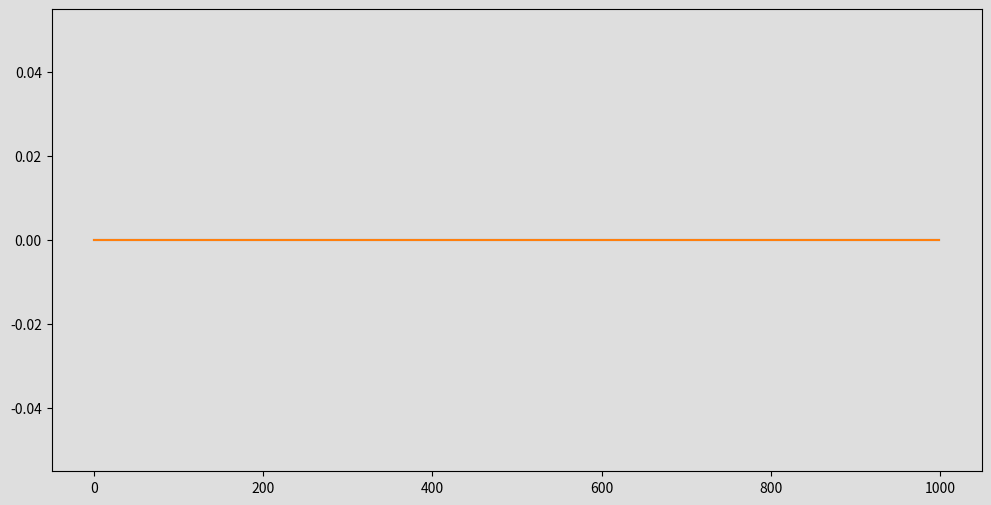

Write the Python code that produced this figure.

"""
The purpose of this script is to demonstrate how a sampled signal can be
smoothed.

The original signal is a perfect sin wave. Values are generated every cycle
and plotted.

The sampled signal value only updates every n cycles. It then continues to
output the same sampled value until the next update.

The smoothed value counts how many sampled values we recieved before the
sampled value changes. It then calculates the gradient between the previous
sampled value and the latest value. It then outputs values that follow a
linear interpolation between the previous and current sampled values.

The smoothed value is not perfect, but it does a pretty good job at
approximating the original signal. The main drawback is that the smoothed
value has to be n cycles behind real signal value, where n is the sample rate.
This is unavoidable.

It should be possible to better approximate the values of the original signal.
But this is only achievable if we know the "shape" of the original signal e.g.
the characteristics of a sin wave are well known but if we were trying to
interpolate the values of CPU usage, we don't know what pattern it will take.

I pinched some code from this example to get the animation working:
https://towardsdatascience.com/plotting-live-data-with-matplotlib-d871fac7500b

"""

# Library imports.
import matplotlib.pyplot as plt
from matplotlib.animation import FuncAnimation

# Core Python imports.
import math

# Initialise figures and plots.
fig = plt.figure(figsize=(12,6), facecolor="#DEDEDE")
ax = plt.subplot()
ax.set_facecolor("#DEDEDE")

# Initialise lists and populate with zeros.
signal_list = []
sample_list = []
smooth_list = []
x = 0
while x < 1000:
    signal_list.append(0)
    sample_list.append(0)
    smooth_list.append(0)
    x += 1

# Initialise plots.
ax.plot(signal_list)
ax.plot(sample_list)

# Global variables we need.
index = 0
current_x = 0
sampled_value = 0
sampled_count = 0
old_sampled_value = 0
current_gradient = 0
current_smoothed = 0
smooth_count = 0

# Function to be called by MatPlotLib
def UpdateData(i):

    # Get all the globals we need.
    global index
    global current_x
    global sampled_value
    global sampled_count
    global current_gradient
    global smooth_count
    global current_smoothed
    global old_sampled_value

    # Update signal list
    signal_list.pop(0)
    signal_value = math.sin(current_x)
    signal_list.append(signal_value)
    current_x += 0.01
    ax.cla()
    ax.plot(signal_list)

    # Update the sampled list. Only grab the latest value after n cycles.
    if (index % 40) == 0:
        sampled_value = signal_value
    sample_list.pop(0)
    sample_list.append(sampled_value)
    ax.plot(sample_list)

    # Finally, generate our behind time "smoothed" data.
    sampled_count += 1
    if sampled_value != old_sampled_value:

        # Work out gradient for next set of data.
        current_gradient = (sampled_value - old_sampled_value) / sampled_count

        # Remember how many data points to output at this value.
        smooth_count = sampled_count

        # Reset our sampled count so we can count the next set.
        sampled_count = 1

        # Update the old sampled value.
        old_sampled_value = sampled_value

    # Update the smoothed data set.
    current_smoothed += current_gradient
    smooth_list.pop(0)
    smooth_list.append(current_smoothed)
    ax.plot(smooth_list)

    # Update index.
    index += 1

# Now run the animation.
ani = FuncAnimation(fig, UpdateData, interval=40)
plt.show()
